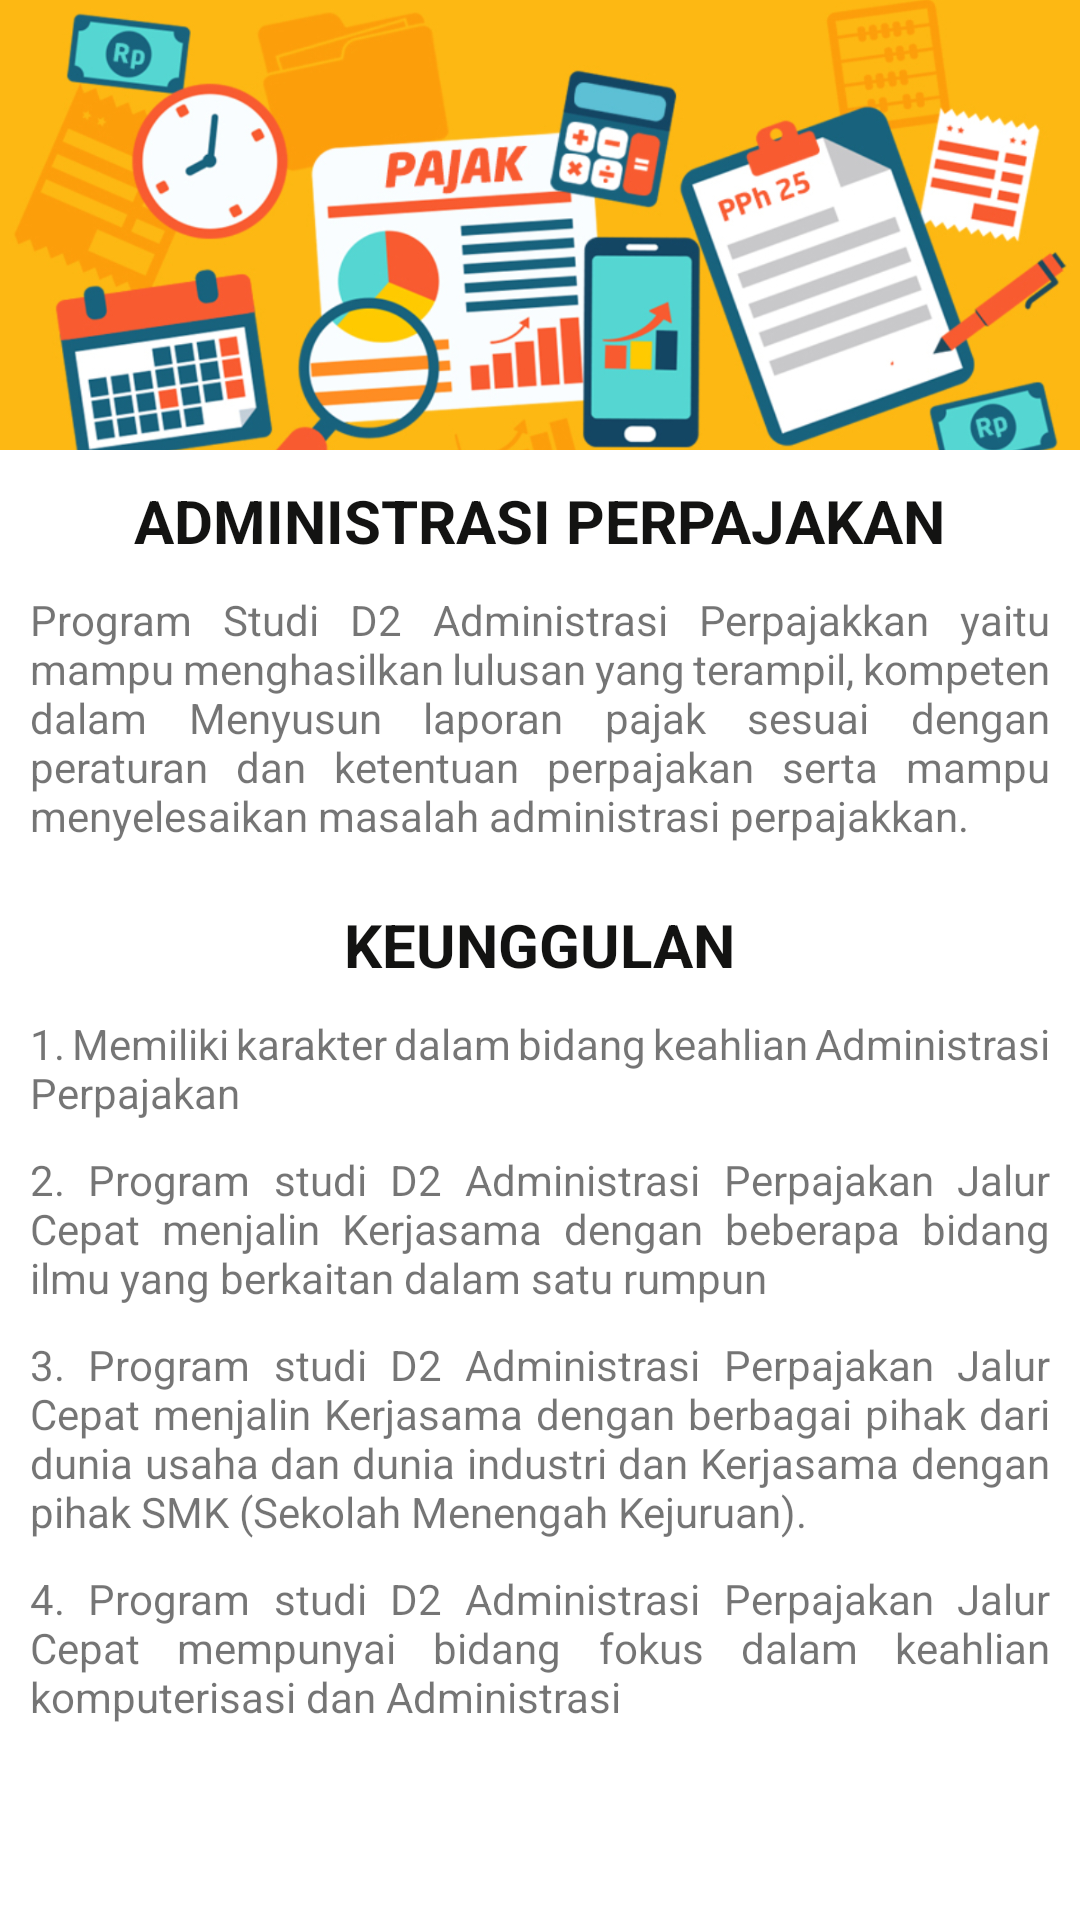

Reconstruct the res/layout file that produces this screen, plus the resources it refers to.
<!-- AndroidManifest.xml: application theme Theme.WonderfullPolinela -->
<!-- res/layout/activity_admperpajakan.xml -->
<?xml version="1.0" encoding="utf-8"?>
<ScrollView xmlns:android="http://schemas.android.com/apk/res/android"
    xmlns:app="http://schemas.android.com/apk/res-auto"
    xmlns:tools="http://schemas.android.com/tools"
    android:layout_width="match_parent"
    android:layout_height="match_parent"
    tools:context=".Admperpajakan">

    <RelativeLayout
        android:layout_width="match_parent"
        android:layout_height="match_parent">

        <ImageView
            android:id="@+id/iv_jur1"
            android:layout_width="match_parent"
            android:layout_height="150dp"
            android:scaleType="centerCrop"
            android:src="@drawable/admpajak" />

        <TextView
            android:layout_width="wrap_content"
            android:layout_height="wrap_content"
            android:layout_alignBottom="@+id/tv_jur1"
            android:layout_centerInParent="true"
            android:textAllCaps="true"
            android:textColor="#131312"
            android:textSize="20sp"
            android:textStyle="bold" />

        <TextView
            android:id="@+id/tv_jur1"
            android:layout_width="wrap_content"
            android:layout_height="wrap_content"
            android:layout_below="@+id/iv_jur1"
            android:layout_centerInParent="true"
            android:layout_marginStart="10dp"
            android:layout_marginTop="10dp"
            android:layout_marginEnd="10dp"
            android:layout_marginBottom="10dp"
            android:text="Administrasi Perpajakan"
            android:textAllCaps="true"
            android:textColor="#131312"
            android:textSize="20sp"
            android:textStyle="bold" />

        <TextView
            android:id="@+id/tv_descAdm"
            android:layout_width="wrap_content"
            android:layout_height="wrap_content"
            android:layout_below="@+id/tv_jur1"
            android:layout_centerInParent="true"
            android:layout_marginStart="10dp"
            android:layout_marginTop="0dp"
            android:layout_marginEnd="10dp"
            android:layout_marginBottom="10dp"
            android:justificationMode="inter_word"
            android:text="@string/des_adm_perpajakan" />


        <TextView
            android:id="@+id/tv_jur3"
            android:layout_width="wrap_content"
            android:layout_height="wrap_content"
            android:layout_below="@+id/tv_descAdm"
            android:layout_centerInParent="true"
            android:layout_marginStart="10dp"
            android:layout_marginTop="10dp"
            android:layout_marginEnd="10dp"
            android:layout_marginBottom="10dp"
            android:text="KEUNGGULAN"
            android:textColor="#131312"
            android:textSize="20sp"
            android:textStyle="bold" />

        <TextView
            android:id="@+id/tv_misi1"
            android:layout_width="wrap_content"
            android:layout_height="wrap_content"
            android:layout_below="@+id/tv_jur3"
            android:layout_centerInParent="true"
            android:layout_marginStart="10dp"
            android:layout_marginTop="0dp"
            android:layout_marginEnd="10dp"
            android:layout_marginBottom="10dp"
            android:justificationMode="inter_word"
            android:text="@string/keunggulan1" />

        <TextView
            android:id="@+id/tv_misi2"
            android:layout_width="wrap_content"
            android:layout_height="wrap_content"
            android:layout_below="@+id/tv_misi1"
            android:layout_centerInParent="true"
            android:layout_marginStart="10dp"
            android:layout_marginTop="0dp"
            android:layout_marginEnd="10dp"
            android:layout_marginBottom="10dp"
            android:justificationMode="inter_word"
            android:text="@string/keunggulan2" />

        <TextView
            android:id="@+id/tv_misi3"
            android:layout_width="wrap_content"
            android:layout_height="wrap_content"
            android:layout_below="@+id/tv_misi2"
            android:layout_centerInParent="true"
            android:layout_marginStart="10dp"
            android:layout_marginTop="0dp"
            android:layout_marginEnd="10dp"
            android:layout_marginBottom="10dp"
            android:justificationMode="inter_word"
            android:text="@string/keunggulan3" />

        <TextView
            android:id="@+id/tv_misi4"
            android:layout_width="wrap_content"
            android:layout_height="wrap_content"
            android:layout_below="@+id/tv_misi3"
            android:layout_centerInParent="true"
            android:layout_marginStart="10dp"
            android:layout_marginTop="0dp"
            android:layout_marginEnd="10dp"
            android:layout_marginBottom="10dp"
            android:justificationMode="inter_word"
            android:text="@string/keunggulan4" />
    </RelativeLayout>
</ScrollView>
<!-- resources referenced by this layout -->
<resources>
  <!-- drawable admpajak: jpg bitmap (drawable, 416802 bytes) -->
  <string name="des_adm_perpajakan">Program Studi D2 Administrasi Perpajakkan yaitu mampu menghasilkan lulusan yang terampil, kompeten dalam Menyusun laporan pajak sesuai dengan peraturan dan ketentuan perpajakan serta mampu menyelesaikan masalah administrasi perpajakkan.</string>
  <string name="keunggulan1">1. Memiliki karakter dalam bidang keahlian Administrasi Perpajakan</string>
  <string name="keunggulan2">2. Program studi D2 Administrasi Perpajakan Jalur Cepat menjalin Kerjasama dengan beberapa bidang ilmu yang berkaitan dalam satu rumpun</string>
  <string name="keunggulan3">3. Program studi D2 Administrasi Perpajakan Jalur Cepat menjalin Kerjasama dengan berbagai pihak dari dunia usaha dan dunia industri dan Kerjasama dengan pihak SMK (Sekolah Menengah Kejuruan).</string>
  <string name="keunggulan4">4. Program studi D2 Administrasi Perpajakan Jalur Cepat mempunyai bidang fokus dalam keahlian komputerisasi dan Administrasi</string>
      //MI//
  <style name="Theme.WonderfullPolinela" parent="Theme.MaterialComponents.DayNight.DarkActionBar">
          
          <item name="colorPrimary">@color/purple_500</item>
          <item name="colorPrimaryVariant">@color/purple_700</item>
          <item name="colorOnPrimary">@color/white</item>
          
          <item name="colorSecondary">@color/teal_200</item>
          <item name="colorSecondaryVariant">@color/teal_700</item>
          <item name="colorOnSecondary">@color/black</item>
          
          <item name="android:statusBarColor" tools:targetApi="l">?attr/colorPrimaryVariant</item>
          
      </style>
  <color name="purple_500">#FF6200EE</color>
  <color name="purple_700">#FF3700B3</color>
  <color name="white">#FFFFFFFF</color>
  <color name="teal_200">#FF03DAC5</color>
  <color name="teal_700">#FF018786</color>
  <color name="black">#FF000000</color>
</resources>
